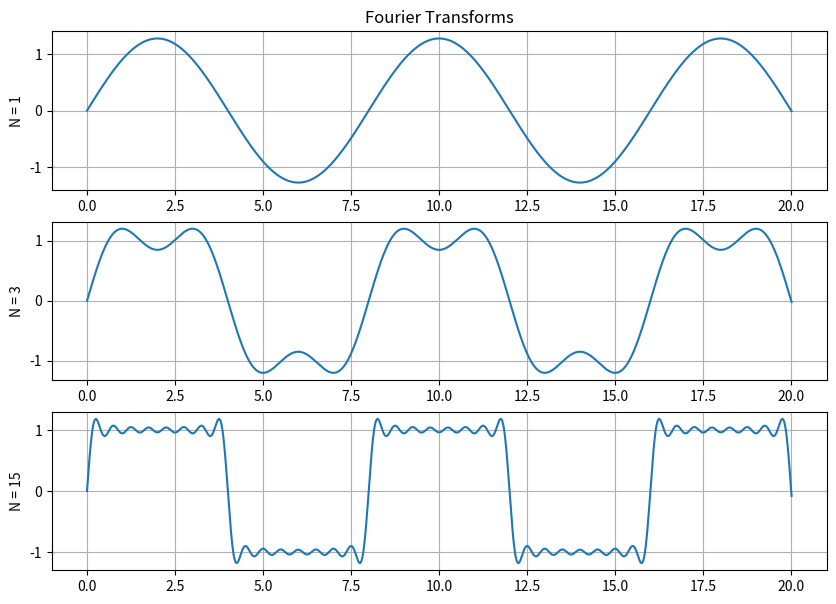
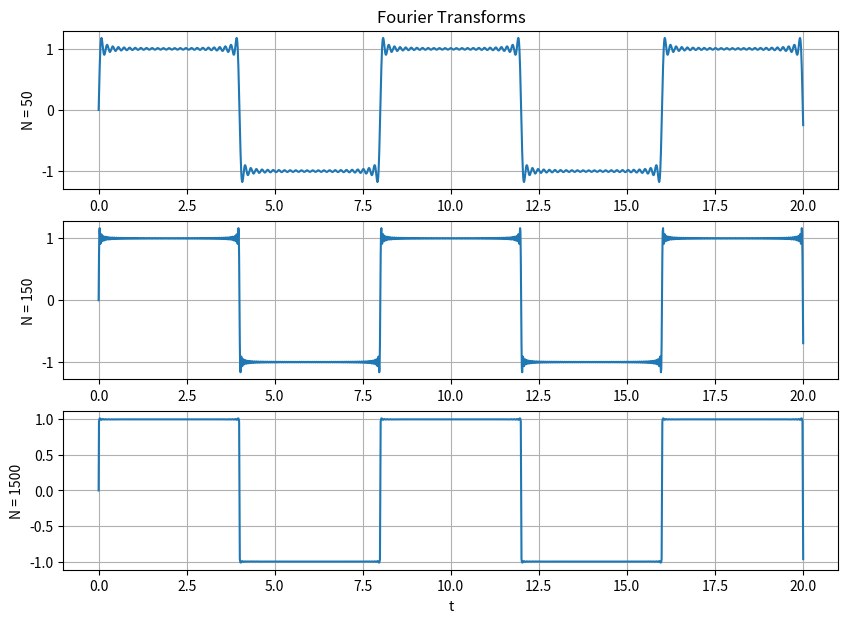

The matplotlib source for these figures, in order:
#!/usr/bin/env python3
# -*- coding: utf-8 -*-
"""
Created on Tue Oct 19 18:58:31 2021

@author: ChristopherThomasOsborne
"""

#################################################################
#                                                               #
# Chris Osborne                                                 #
# ECE-351, Section-51                                           #
# Lab_8                                                         #
# 10-19-21                                                      #
# Any other necessary information needed to navigate the file   #
#                                                               #
#################################################################

import numpy as np
import matplotlib.pyplot as plt
import scipy.signal as sig

steps = 1e-2
                          # Define step size
t = np.arange(0,20+steps,steps)       # Graph form 0 to 20
T = 8                                 # Period = 8 

# -------- Define A_k: ------------
a = np.zeros((1501,1))
for k in np.arange(1,1501):
    a[k] = 0

# -------- Define B_k: ------------
b = np.zeros((1501,1))
for k in np.arange(1,1501):
    b[k] = (-2*(np.cos(k*np.pi)-1))/(k*np.pi)
    
print ("a0 = ", a[0], " a1 =" , a[1])
print ("b1 = ", b[1], " b2 = ", b[2], " b3 = ", b[3])

# ----------- N = 1 ----------------
N = 1
val = 0
for k in np.arange(1, N+1):
    val = val + (b[k] * np.sin((k*2*np.pi*t) / T))
    
plt.figure(figsize = (10,7))
plt.subplot(3,1,1)
plt.plot(t,val)
plt.grid()
plt.title('Fourier Transforms')
plt.ylabel('N = 1')

# ----------- N = 3 ----------------
N = 3
val = 0
for k in np.arange(1, N+1):
    val = val + (b[k] * np.sin((k*2*np.pi*t) / T))
    
plt.subplot(3,1,2)
plt.plot(t,val)
plt.grid()
plt.ylabel('N = 3')

# ----------- N = 15 ----------------
N = 15
val = 0
for k in np.arange(1, N+1):
    val = val + (b[k] * np.sin((k*2*np.pi*t) / T))
    
plt.subplot(3,1,3)
plt.plot(t,val)
plt.grid()
plt.ylabel('N = 15')

# ----------- N = 50 ----------------
N = 50
val = 0
for k in np.arange(1, N+1):
    val = val + (b[k] * np.sin((k*2*np.pi*t) / T))
    
plt.figure(figsize = (10,7))
plt.subplot(3,1,1)
plt.plot(t,val)
plt.grid()
plt.title('Fourier Transforms')
plt.ylabel('N = 50')

# ----------- N = 150 ----------------
N = 150
val = 0
for k in np.arange(1, N+1):
    val = val + (b[k] * np.sin((k*2*np.pi*t) / T))
    
plt.subplot(3,1,2)
plt.plot(t,val)
plt.grid()
plt.ylabel('N = 150')

# ----------- N = 1500 ----------------
N = 1500
val = 0
for k in np.arange(1, N+1):
    val = val + (b[k] * np.sin((k*2*np.pi*t) / T))
    
plt.subplot(3,1,3)
plt.plot(t,val)
plt.grid()
plt.xlabel('t')
plt.ylabel('N = 1500')


